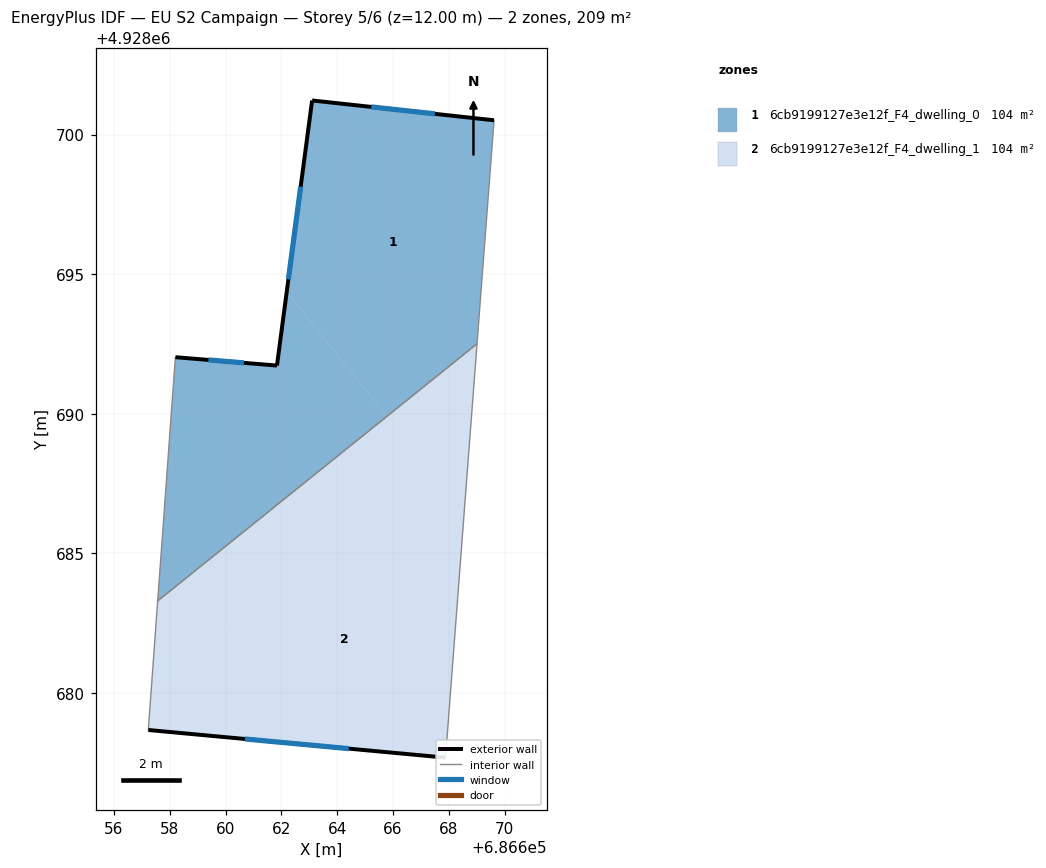
=== STOREY PLAN SPEC (per zone: floor XY polygon, exterior-wall plan segments, windows/doors) ===
zone 1: 6cb9199127e3e12f_F4_dwelling_0  (104.4 m²)
  floor: (686669.62, 4928700.51) (686669.01, 4928692.50) (686665.78, 4928689.90) (686662.19, 4928694.36) (686663.10, 4928701.22)
  floor: (686662.19, 4928694.36) (686665.78, 4928689.90) (686657.57, 4928683.29) (686658.20, 4928692.02) (686661.84, 4928691.72)
  exterior wall: (686669.62, 4928700.51) – (686663.10, 4928701.22)  [6.6 m]
    window: (686667.50, 4928700.74) – (686665.22, 4928700.99)  [2.4 m²]
  exterior wall: (686661.84, 4928691.72) – (686658.20, 4928692.02)  [3.7 m]
    window: (686660.66, 4928691.82) – (686659.38, 4928691.93)  [1.3 m²]
  exterior wall: (686663.10, 4928701.22) – (686661.84, 4928691.72)  [9.6 m]
    window: (686662.69, 4928698.13) – (686662.25, 4928694.81)  [3.5 m²]
  interior walls: 3
zone 2: 6cb9199127e3e12f_F4_dwelling_1  (104.4 m²)
  floor: (686668.76, 4928689.26) (686667.88, 4928677.67) (686657.23, 4928678.66) (686657.33, 4928680.06)
  floor: (686669.01, 4928692.50) (686668.76, 4928689.26) (686667.27, 4928688.06) (686665.78, 4928689.90)
  floor: (686665.78, 4928689.90) (686667.27, 4928688.06) (686657.33, 4928680.06) (686657.57, 4928683.29)
  exterior wall: (686657.23, 4928678.66) – (686667.88, 4928677.67)  [10.7 m]
    window: (686660.69, 4928678.34) – (686664.42, 4928678.00)  [3.9 m²]
  interior walls: 3

=== DERIVED (storey summary) ===
Building: EU S2 Campaign
Storey: 5 of 6  (floor level z = 12.00 m)
Storey gross floor area: 208.9 m²
Zones on this storey: 2
  - 6cb9199127e3e12f_F4_dwelling_0: floor 104.4 m²; exterior wall 19.8 m (59.4 m²); 3 window(s) 7.3 m²; WWR 12.2%
  - 6cb9199127e3e12f_F4_dwelling_1: floor 104.4 m²; exterior wall 10.7 m (32.1 m²); 1 window(s) 3.9 m²; WWR 12.2%
Zone adjacency (shared interzone walls):
  - 6cb9199127e3e12f_F4_dwelling_0 ↔ 6cb9199127e3e12f_F4_dwelling_1